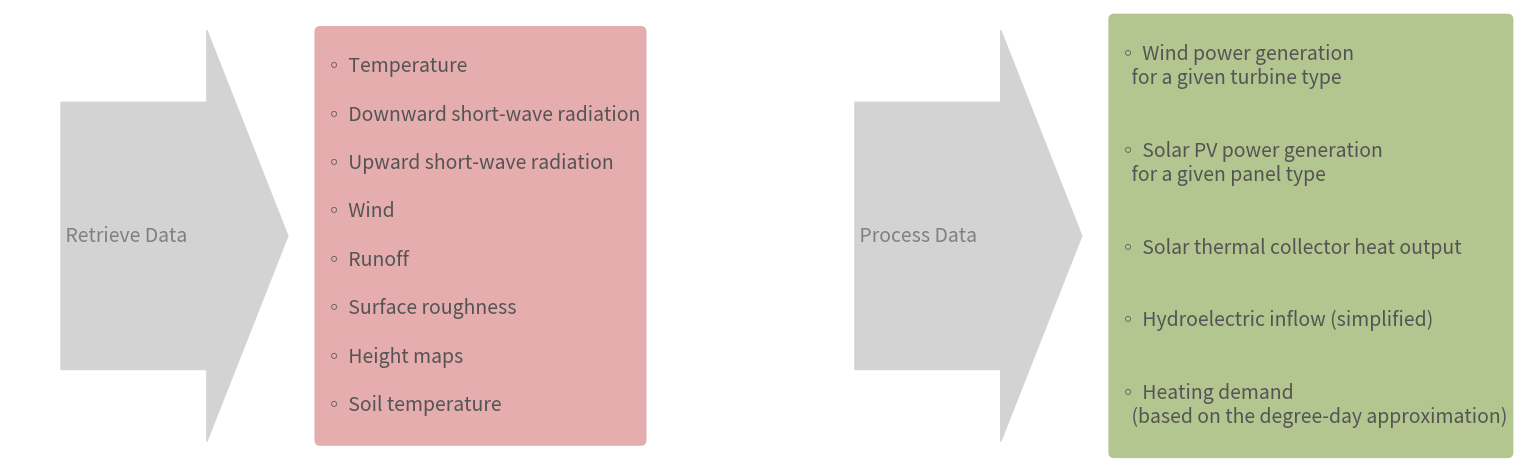

Write Python code to recreate this figure.
# SPDX-FileCopyrightText: 2020 - 2023 The Atlite Authors
#
# SPDX-License-Identifier: MIT
"""
Spyder Editor.

This is a temporary script file.
"""

import matplotlib.pyplot as plt

fig, ax = plt.subplots(figsize=(12, 5))
ax.axis("off")

linebreak = "\n    "

climatedata = [
    "Temperature",
    "Downward short-wave radiation",
    "Upward short-wave radiation",
    "Wind",
    "Runoff",
    "Surface roughness",
    "Height maps",
    "Soil temperature",
]
processeddata = [
    f"Wind power generation {linebreak}for a given turbine type",
    f"Solar PV power generation {linebreak}for a given panel type",
    "Solar thermal collector heat output",
    "Hydroelectric inflow (simplified)",
    f"Heating demand {linebreak}" "(based on the degree-day approximation)",
]

climatestr = "\n" + "\n\n".join([" ◦ " + s for s in climatedata]) + "\n"

processedstr = "\n" + "\n\n\n".join([" ◦ " + s for s in processeddata]) + "\n"

# defaults for boxes and arrows
kwargs = dict(verticalalignment="center", fontsize=14, color="#545454")
arrowkwargs = dict(
    head_width=0.2,
    width=0.13,
    head_length=0.05,
    edgecolor="white",
    length_includes_head=True,
    color="lightgray",
    alpha=1,
)
y = 0.5

# First arrow
ax.text(
    0.01, y, " Retrieve Data", fontsize=14, color="gray", verticalalignment="center"
)
ax.arrow(0.01, y, 0.14, 0.0, **arrowkwargs)

# First box
ax.text(
    0.17,
    y,
    climatestr,
    **kwargs,
    bbox=dict(facecolor="indianred", alpha=0.5, edgecolor="None", boxstyle="round"),
)

# Second arrow
ax.text(0.5, y, " Process Data", fontsize=14, color="gray", verticalalignment="center")
ax.arrow(0.5, y, 0.14, 0, **arrowkwargs)

# Second Box
ax.text(
    0.66,
    y,
    processedstr,
    **kwargs,
    bbox=dict(facecolor="olivedrab", alpha=0.5, edgecolor="None", boxstyle="round"),
)


fig.tight_layout(pad=0)
fig.savefig("workflow.png", dpi=150)
